Image classification data set "Chapter-1.2" (markjprice/everything-ai-vb on GitHub). Class labels (2): croissants, muffins.

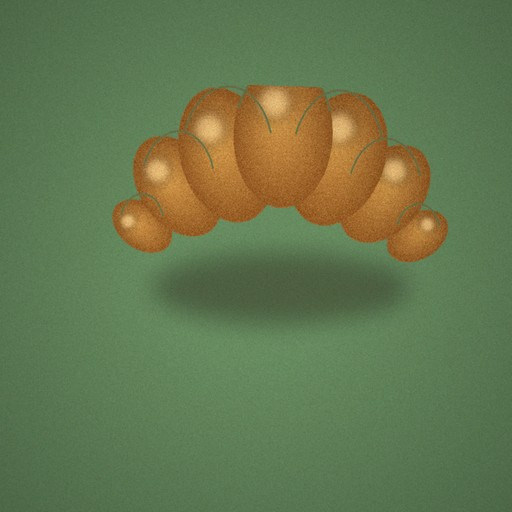
Label: croissants

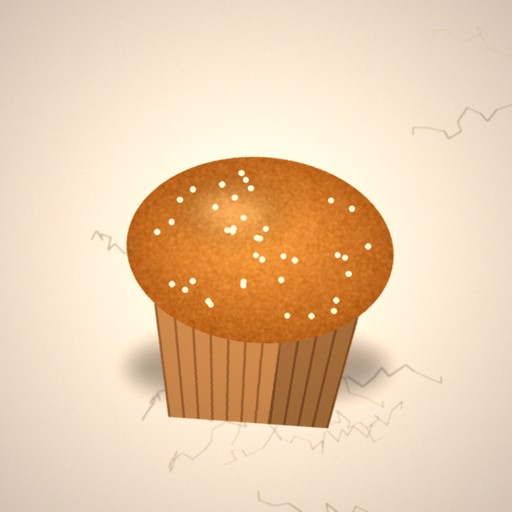
Label: muffins

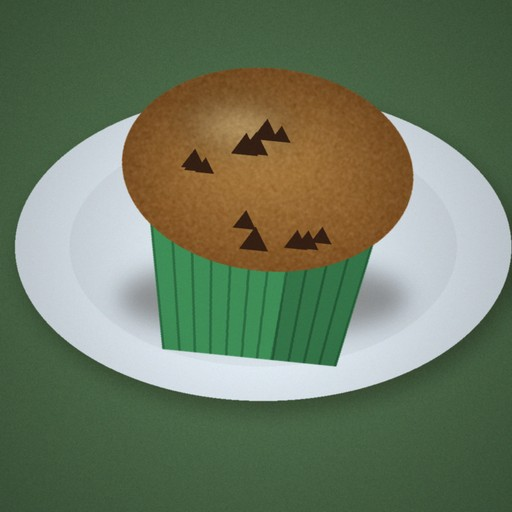
Label: muffins

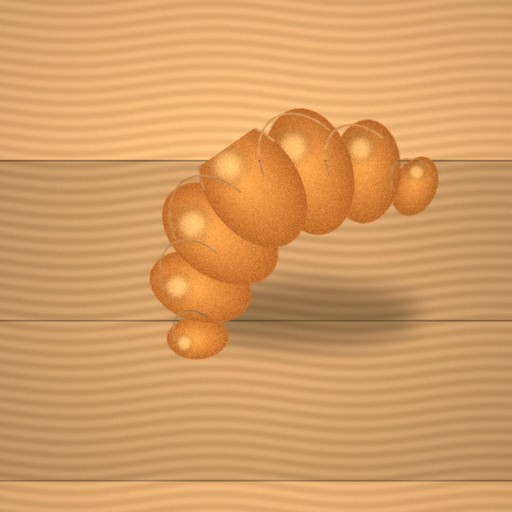
Label: croissants

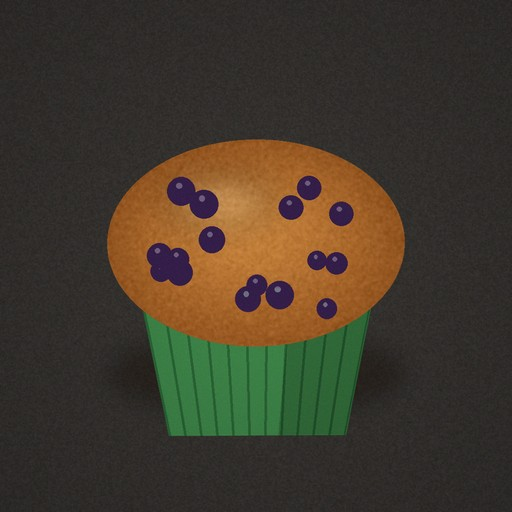
Label: muffins

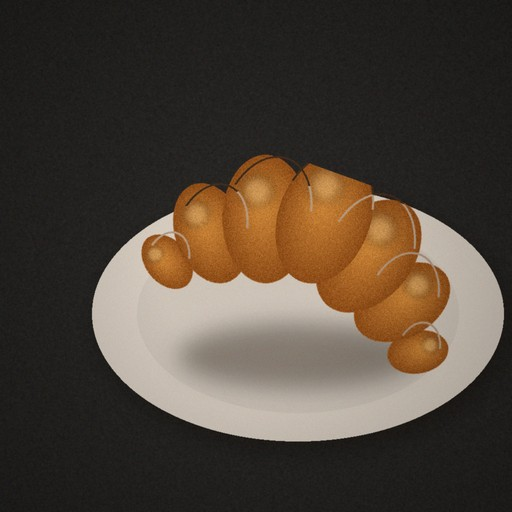
Label: croissants
